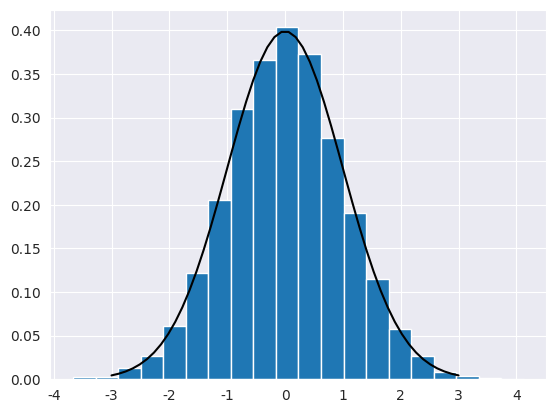

This chart was generated by the following Python code: (Note: this script raises an exception after producing the figure.)
import numpy as np
import matplotlib.pyplot as plt

# Sampling uniformly on a range of consecutive integers
# To get 6 integers drawn uniformly from {0,1,2,...,9}  (10 is not included)
print(np.random.randint(0, 10, size=6))
# equivalently, you can call
print(np.random.choice(10, size=6))

# If you want sampling without replacement...
np.random.choice(10,size=6,replace=False)

print( np.random.random(size=6) )
print( np.random.uniform(0,1, size=6) )  # these two sample from the same distribution (the first, random.random is "legacy", drawing from an old API)

# Sample from normal distribution (`loc` is the mean, default value is 0; `scale` is the standard deviation, default value is 1).
np.random.normal(loc=0, scale=0.1, size=6)

np.random.uniform(0, 1, size=(3,4)) # makes a 3x4 matrix with entries from Uniform(0,1)

# import the pyplot package; (usually this would be done at the top of the worksheet)
import matplotlib.pyplot as plt
import seaborn
seaborn.set_style('darkgrid')

xx = np.linspace(-3,3)
sample = np.random.normal(loc=0,scale=1,size=10000)
plt.plot(xx, np.exp(-(xx-0)**2/(2*1))/np.sqrt(2*np.pi*1), color='black')
plt.hist(sample, bins=20, density=True)
plt.show()

def my_function(v):
  # body of function
  return #the output

def coloring(array_of_points):
    ref_vector = np.array([2,-2/3])
    dotvalues = array_of_points@ref_vector
    colors = np.array(['darkblue' if v < 0 else 'salmon' for v in dotvalues])
    return colors

p = np.random.uniform(-1,1,size=(500,2))

plt.scatter(p[:,0], p[:,1], c=mycolors, edgecolors='black')
plt.show()



# use Pandas, usually would do this at the beginning of the notebook
import pandas as pd

# code to import data, as x: array and y: array

np.polyfit(x,y,1)